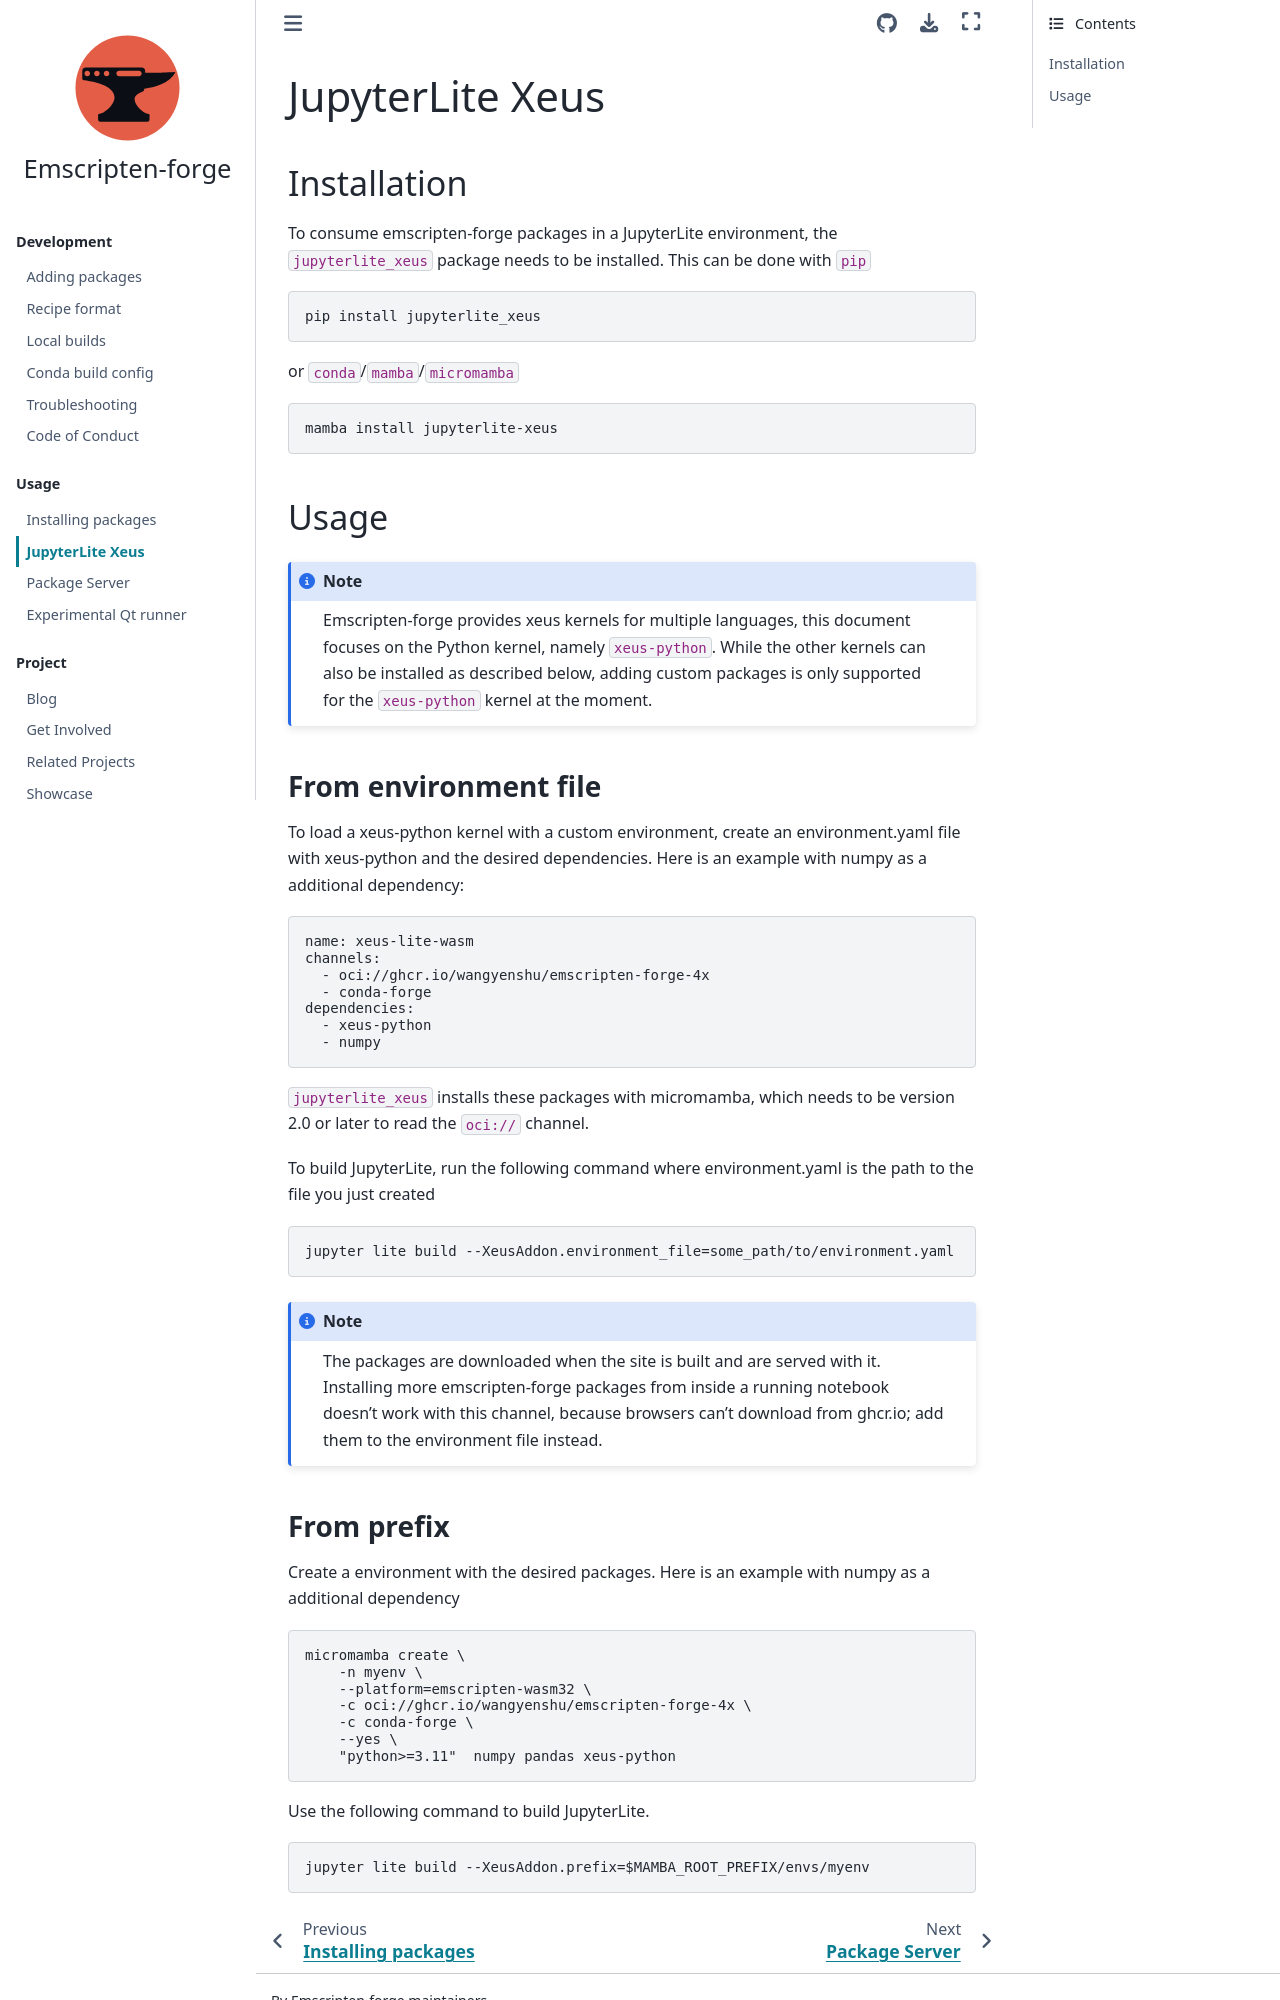

repository: wangyenshu/recipes-ghcr · page: usage/jupyterlite.html · generator: sphinx

# JupyterLite Xeus


## Installation

To consume emscripten-forge packages in a JupyterLite environment, the `jupyterlite_xeus` package needs
to be installed. This can be done with `pip`

```bash
pip install jupyterlite_xeus
```
or `conda`/`mamba`/`micromamba`

```
mamba install jupyterlite-xeus
```

## Usage

```{note}
Emscripten-forge provides xeus kernels for multiple languages, this document focuses on the Python kernel, namely `xeus-python`.
While the other kernels can also be installed as described below, adding custom packages is only supported for the `xeus-python` kernel at the moment.
```

### From environment file

To load a xeus-python kernel with a custom environment, create an environment.yaml file with xeus-python and the desired dependencies. Here is an example with numpy as a additional dependency:
```yaml
name: xeus-lite-wasm
channels:
  - oci://ghcr.io/wangyenshu/emscripten-forge-4x
  - conda-forge
dependencies:
  - xeus-python
  - numpy
```

`jupyterlite_xeus` installs these packages with micromamba, which needs to be version 2.0 or later
to read the `oci://` channel.

To build JupyterLite, run the following command where environment.yaml is the path to the file you just created

```bash
jupyter lite build --XeusAddon.environment_file=some_path/to/environment.yaml
```

```{note}
The packages are downloaded when the site is built and are served with it.
Installing more emscripten-forge packages from inside a running notebook doesn't work with
this channel, because browsers can't download from ghcr.io; add them to the environment file instead.
```
